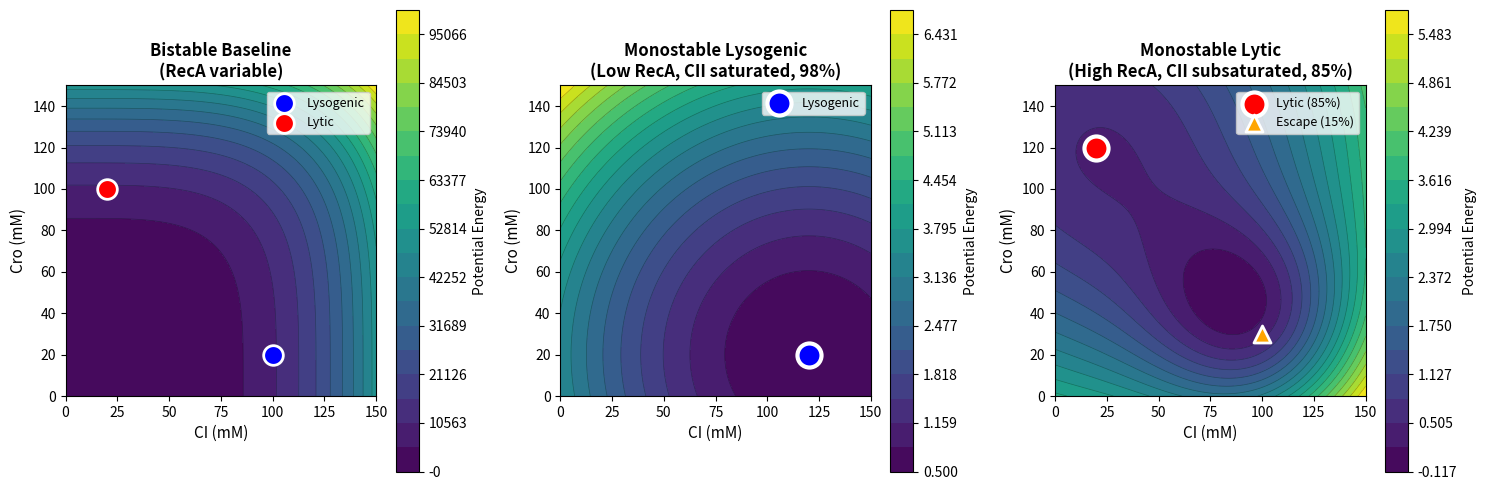

Recreate this plot in Python.
#!/usr/bin/env python3
"""
Generate 2D contour attractor landscape visualization showing hierarchical preemption
through decision space collapse in Lambda phage lysis-lysogeny decision.

Shows three scenarios:
1. Bistable baseline (two attractors)
2. Monostable lysogenic (Low RecA - CII saturated)
3. Monostable lytic (High RecA - CII subsaturated)
"""

import numpy as np
import matplotlib
matplotlib.use('Agg')  # Use non-interactive backend
import matplotlib.pyplot as plt

def potential_bistable(CI, Cro):
    """Bistable potential landscape with two attractors"""
    V = (CI**2 - 100)**2 / 10000 + (Cro**2 - 100)**2 / 10000 - 0.5 * (CI * Cro) / 2500
    return V

def potential_monostable_lysogenic(CI, Cro):
    """Monostable lysogenic (Low RecA context)"""
    V = ((CI - 120)**2 + (Cro - 20)**2) / 5000 + 0.5
    return V

def potential_monostable_lytic(CI, Cro):
    """Monostable lytic (High RecA context)"""
    V_lytic = ((CI - 20)**2 + (Cro - 120)**2) / 5000
    V_escape = 3.0 * np.exp(-((CI - 100)**2 + (Cro - 30)**2) / 3000)
    V = V_lytic - V_escape + 0.5
    return V

# Create grid
CI = np.linspace(0, 150, 200)
Cro = np.linspace(0, 150, 200)
CI_grid, Cro_grid = np.meshgrid(CI, Cro)

# Calculate potentials
V_bistable = potential_bistable(CI_grid, Cro_grid)
V_lysogenic = potential_monostable_lysogenic(CI_grid, Cro_grid)
V_lytic = potential_monostable_lytic(CI_grid, Cro_grid)

# Create figure with three contour subplots
fig, axes = plt.subplots(1, 3, figsize=(15, 5))

# Subplot 1: Bistable
levels = np.linspace(V_bistable.min(), V_bistable.max(), 20)
contour1 = axes[0].contourf(CI_grid, Cro_grid, V_bistable, levels=levels, cmap='viridis')
axes[0].contour(CI_grid, Cro_grid, V_bistable, levels=levels, colors='black', linewidths=0.5, alpha=0.3)
axes[0].scatter([100], [20], color='blue', s=200, marker='o', edgecolors='white', linewidth=2, label='Lysogenic', zorder=5)
axes[0].scatter([20], [100], color='red', s=200, marker='o', edgecolors='white', linewidth=2, label='Lytic', zorder=5)
axes[0].set_xlabel('CI (mM)', fontsize=11)
axes[0].set_ylabel('Cro (mM)', fontsize=11)
axes[0].set_title('Bistable Baseline\n(RecA variable)', fontsize=12, fontweight='bold')
axes[0].legend(loc='upper right', fontsize=9)
axes[0].set_aspect('equal')
plt.colorbar(contour1, ax=axes[0], label='Potential Energy')

# Subplot 2: Monostable Lysogenic
levels = np.linspace(V_lysogenic.min(), V_lysogenic.max(), 20)
contour2 = axes[1].contourf(CI_grid, Cro_grid, V_lysogenic, levels=levels, cmap='viridis')
axes[1].contour(CI_grid, Cro_grid, V_lysogenic, levels=levels, colors='black', linewidths=0.5, alpha=0.3)
axes[1].scatter([120], [20], color='blue', s=300, marker='o', edgecolors='white', linewidth=3, label='Lysogenic', zorder=5)
axes[1].set_xlabel('CI (mM)', fontsize=11)
axes[1].set_ylabel('Cro (mM)', fontsize=11)
axes[1].set_title('Monostable Lysogenic\n(Low RecA, CII saturated, 98%)', fontsize=12, fontweight='bold')
axes[1].legend(loc='upper right', fontsize=9)
axes[1].set_aspect('equal')
plt.colorbar(contour2, ax=axes[1], label='Potential Energy')

# Subplot 3: Monostable Lytic
levels = np.linspace(V_lytic.min(), V_lytic.max(), 20)
contour3 = axes[2].contourf(CI_grid, Cro_grid, V_lytic, levels=levels, cmap='viridis')
axes[2].contour(CI_grid, Cro_grid, V_lytic, levels=levels, colors='black', linewidths=0.5, alpha=0.3)
axes[2].scatter([20], [120], color='red', s=300, marker='o', edgecolors='white', linewidth=3, label='Lytic (85%)', zorder=5)
axes[2].scatter([100], [30], color='orange', s=150, marker='^', edgecolors='white', linewidth=2, label='Escape (15%)', zorder=5)
axes[2].set_xlabel('CI (mM)', fontsize=11)
axes[2].set_ylabel('Cro (mM)', fontsize=11)
axes[2].set_title('Monostable Lytic\n(High RecA, CII subsaturated, 85%)', fontsize=12, fontweight='bold')
axes[2].legend(loc='upper right', fontsize=9)
axes[2].set_aspect('equal')
plt.colorbar(contour3, ax=axes[2], label='Potential Energy')

plt.tight_layout()

# Save as PDF
output_path = 'figure2_attractor_landscapes.pdf'
plt.savefig(output_path, format='pdf', dpi=300, bbox_inches='tight')
print(f"Figure saved to: {output_path}")

# Also save as PNG for quick preview
plt.savefig('figure2_attractor_landscapes.png', format='png', dpi=150, bbox_inches='tight')
print(f"Preview saved to: figure2_attractor_landscapes.png")

print("SUCCESS: 2D contour attractor landscapes generated!")
